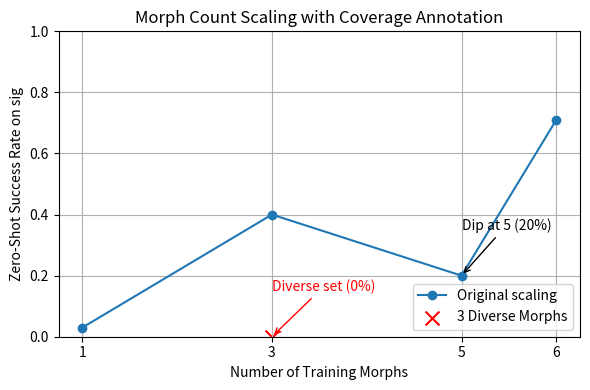

Write Python code to recreate this figure.
import matplotlib.pyplot as plt

# Base Morph Count Scaling data
training_counts = [1, 3, 5, 6]
success_rates = [0.03, 0.40, 0.20, 0.71]

# Similar vs Diverse data at 3
diverse_success = 0.00
similar_success = 0.53

fig, ax = plt.subplots(figsize=(6, 4))

# Plot base scaling curve
ax.plot(training_counts, success_rates, marker='o', label='Original scaling')

# Annotate the dip at 5 morphs
ax.annotate('Dip at 5 (20%)', xy=(5, 0.20), xytext=(5, 0.35),
            arrowprops=dict(arrowstyle='->'))

# Add diverse-only marker at 3 morphs
ax.scatter([3], [diverse_success], color='red', marker='x', s=100, label='3 Diverse Morphs')
ax.annotate('Diverse set (0%)', xy=(3, 0.00), xytext=(3, 0.15),
            arrowprops=dict(arrowstyle='->', color='red'), color='red')

# Formatting
ax.set_xticks(training_counts)
ax.set_xlabel('Number of Training Morphs')
ax.set_ylabel('Zero-Shot Success Rate on sig')
ax.set_title('Morph Count Scaling with Coverage Annotation')
ax.set_ylim(0, 1)
ax.grid(True)
ax.legend(loc='lower right')

plt.tight_layout()
plt.show()
